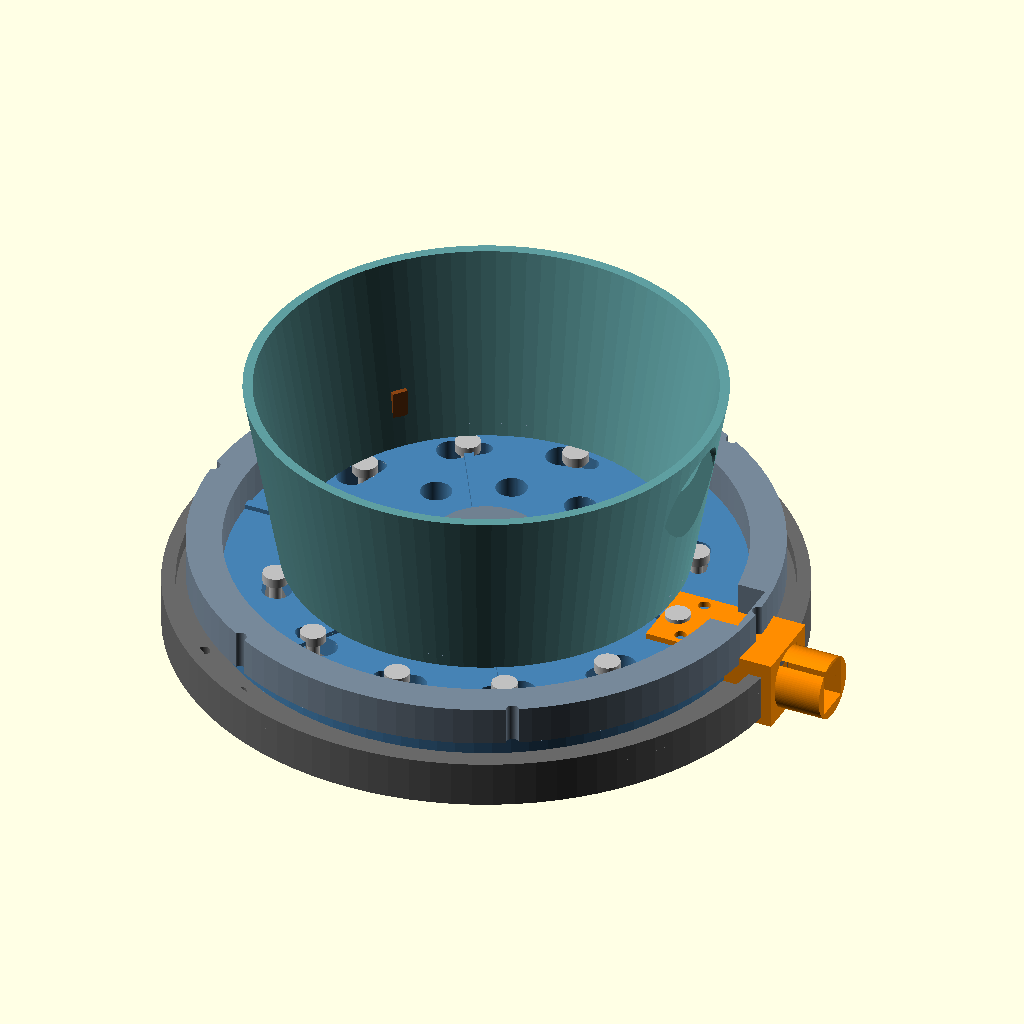
Cell 1: the model at its default parameters.
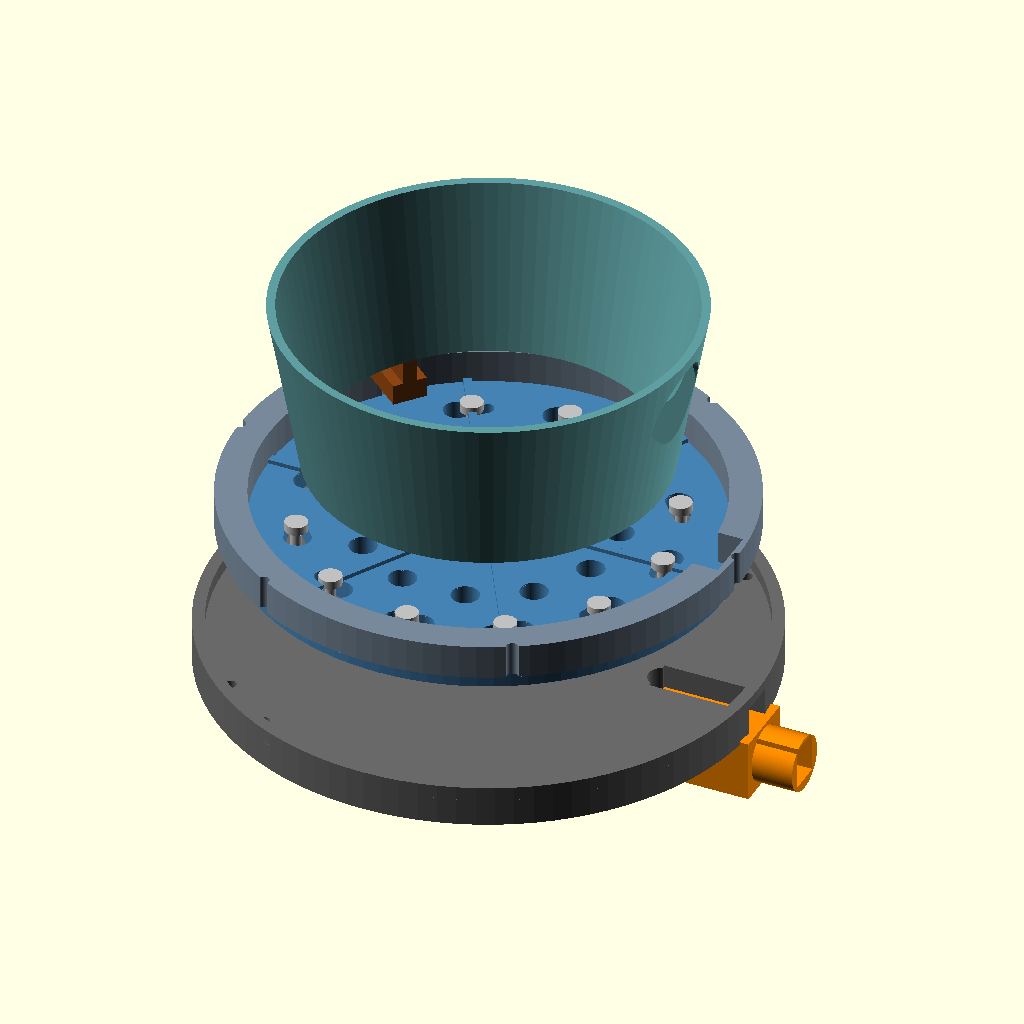
Cell 2: part = "exploded" (everything else at default).
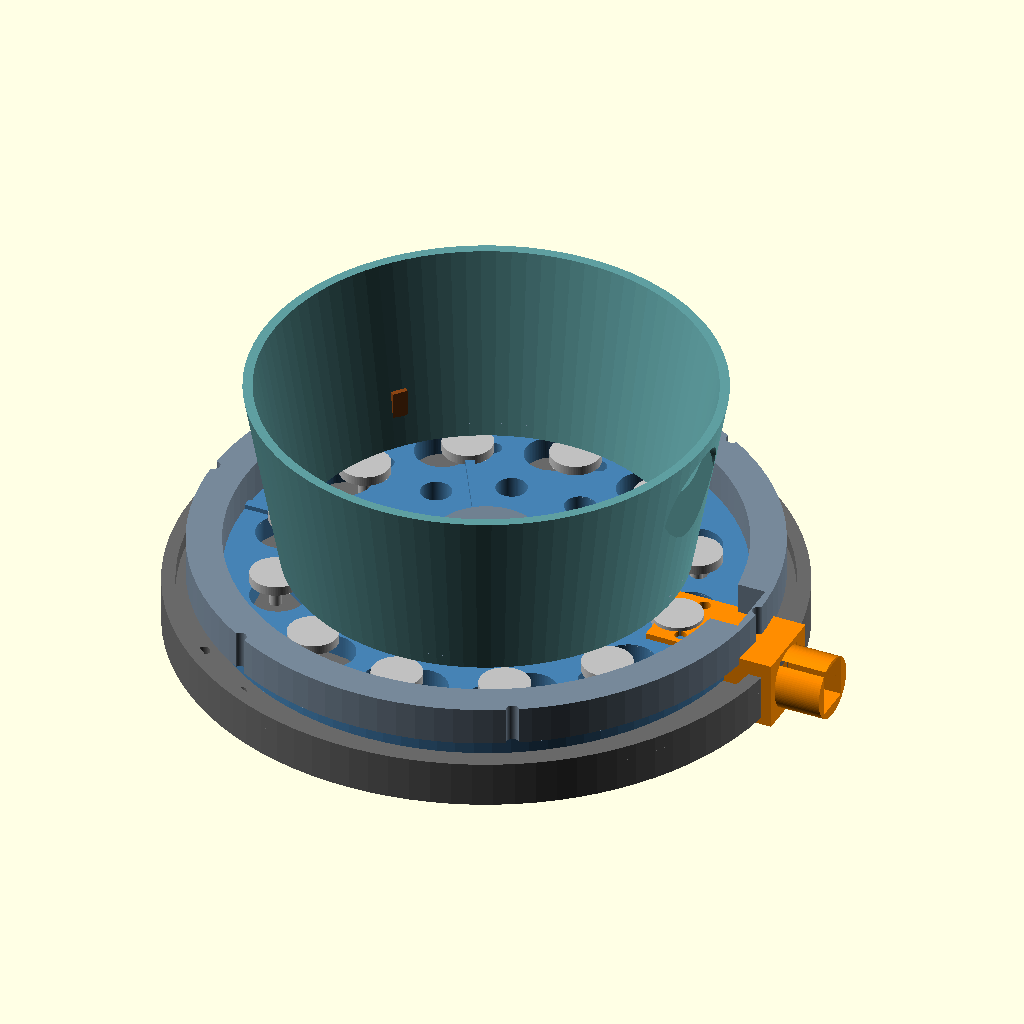
Cell 3: the same model with screw_head_d = 13.
The same orthographic view direction (rotation 55°, 0°, 25°; colour scheme Cornfield) for every cell, with the view re-fitted per cell, so scale and position can differ between cells.
The OpenSCAD source (3d_model/screw_rotary_feeder.scad):
// ============================================================================
// Screw Rotary Disc Feeder — CountingMachine
// Target printer: Bambu Lab P1S (256 x 256 x 256 mm)
 // Units: mm
// Motion parts for simulation: rotary_disc, drive_hub (rotate about Z)
// Fixed parts: base_plate, hopper, cover, outlet_chute, brush_arm
// ============================================================================

/* [Global] */
part = "assembly"; // [assembly, exploded, base_plate, rotary_disc, hopper, cover, outlet_chute, drive_hub, brush_arm, all_printable]
screw_preview = true;
disc_angle = 0;     // degrees — animate for motion study
explode = 0;        // 0..1 for exploded view

/* [Screw / pocket] */
// Typical M3–M4 machine screw envelope (adjust to your fastener)
screw_head_d   = 6.5;
screw_head_h   = 2.5;
screw_shank_d  = 3.2;
screw_shank_l  = 12;
pocket_clearance = 0.6;

/* [Disc] */
disc_od        = 140;
disc_id        = 28;
disc_thickness = 6;
pocket_count   = 12;
pocket_radial_offset = 52; // center of pocket from disc center
hub_flat_width = 5.0;      // D-shaft flat for NEMA17 5mm shaft

/* [Housing] */
base_od        = 160;
base_thickness = 8;
wall_h         = 45;
wall_t         = 3.5;
outlet_w       = 10;
outlet_depth   = 28;
bearing_bore   = 16.2;     // 608ZZ OD + clearance (optional) or bushing
shaft_d        = 5.2;      // NEMA17 shaft clearance through disc
mount_hole_d   = 3.4;      // M3 clearance
mount_pcd      = 148;

/* [Hopper] */
hopper_od_top  = 120;
hopper_od_bot  = 100;
hopper_h       = 55;
hopper_wall    = 2.5;

/* [Print helpers] */
fn = 96;
eps = 0.05;

$fn = fn;

// ---- derived ----
pocket_w = screw_head_d + pocket_clearance * 2;
pocket_l = screw_head_d + screw_shank_l * 0.35 + pocket_clearance;
pocket_d = disc_thickness + 0.2;

module screw_dummy() {
    color("Silver") {
        cylinder(h = screw_head_h, d = screw_head_d);
        translate([0, 0, -screw_shank_l])
            cylinder(h = screw_shank_l + eps, d = screw_shank_d);
    }
}

module pocket_cut() {
    // Radial slot: head seat near rim, shank toward center
    hull() {
        translate([pocket_l * 0.35, 0, -eps])
            cylinder(h = pocket_d, d = pocket_w);
        translate([-pocket_l * 0.35, 0, -eps])
            cylinder(h = pocket_d, d = screw_shank_d + pocket_clearance * 2);
    }
    // Through-slot so screw can drop at outlet window
    translate([0, 0, -eps])
        cube([pocket_l * 1.1, screw_shank_d + pocket_clearance, pocket_d], center = true);
}

module rotary_disc() {
    difference() {
        union() {
            cylinder(h = disc_thickness, d = disc_od, center = false);
            // stiffening ribs
            for (a = [0 : 60 : 300])
                rotate([0, 0, a])
                    translate([disc_id / 2, -1.2, disc_thickness])
                        cube([disc_od / 2 - disc_id / 2 - 4, 2.4, 1.2]);
        }
        // center bore + D-flat for shaft drive (printed hub separate, disc keyed)
        translate([0, 0, -eps])
            cylinder(h = disc_thickness + 1.5 + 2 * eps, d = disc_id);

        // key slots for drive hub (4 tabs)
        for (a = [0 : 90 : 270])
            rotate([0, 0, a])
                translate([disc_id / 2 - 1, -3, -eps])
                    cube([4, 6, disc_thickness + 2 * eps]);

        // pockets
        for (i = [0 : pocket_count - 1]) {
            a = i * 360 / pocket_count;
            rotate([0, 0, a])
                translate([pocket_radial_offset, 0, 0])
                    rotate([0, 0, 90])
                        pocket_cut();
        }

        // lightening / print vents
        for (a = [15 : 30 : 345])
            rotate([0, 0, a])
                translate([36, 0, -eps])
                    cylinder(h = disc_thickness + 2 * eps, d = 8);
    }
}

module drive_hub() {
    h = disc_thickness + 12;
    difference() {
        union() {
            cylinder(h = h, d = disc_id - 0.4);
            // flange under disc
            cylinder(h = 3, d = disc_id + 10);
            // key tabs into disc
            for (a = [0 : 90 : 270])
                rotate([0, 0, a])
                    translate([disc_id / 2 - 1.2, -2.8, 3])
                        cube([3.6, 5.6, disc_thickness]);
        }
        // shaft bore
        translate([0, 0, -eps])
            cylinder(h = h + 2 * eps, d = shaft_d);
        // D-flat
        translate([shaft_d / 2 - 0.5, -hub_flat_width / 2, -eps])
            cube([3, hub_flat_width, h + 2 * eps]);
        // set-screw hole
        translate([0, 0, h - 5])
            rotate([0, 90, 0])
                cylinder(h = disc_id, d = 2.6, $fn = 24);
    }
}

module base_plate() {
    difference() {
        union() {
            cylinder(h = base_thickness, d = base_od);
            // outer wall ring seat
            translate([0, 0, base_thickness])
                difference() {
                    cylinder(h = 4, d = base_od);
                    translate([0, 0, -eps])
                        cylinder(h = 4 + 2 * eps, d = base_od - 2 * wall_t);
                }
            // outlet chute boss
            translate([base_od / 2 - outlet_depth / 2 - 2, 0, base_thickness / 2])
                cube([outlet_depth, outlet_w + 8, base_thickness], center = true);
        }
        // center bearing / bushing bore
        translate([0, 0, -eps])
            cylinder(h = base_thickness + 4 + 2 * eps, d = bearing_bore);

        // drop window under disc — single pocket release
        rotate([0, 0, 0])
            translate([pocket_radial_offset, 0, -eps])
                hull() {
                    cylinder(h = base_thickness + 2 * eps, d = pocket_w + 1);
                    translate([8, 0, 0])
                        cylinder(h = base_thickness + 2 * eps, d = pocket_w + 1);
                }

        // outlet channel through boss
        translate([base_od / 2 - outlet_depth / 2, 0, base_thickness / 2])
            cube([outlet_depth + 4, outlet_w, base_thickness + 2], center = true);

        // M3 mount holes (motor bracket / feet)
        for (a = [45 : 90 : 315])
            rotate([0, 0, a])
                translate([mount_pcd / 2, 0, -eps])
                    cylinder(h = base_thickness + 2 * eps, d = mount_hole_d);

        // hopper / cover bolt circle
        for (a = [0 : 60 : 300])
            rotate([0, 0, a])
                translate([(base_od - 12) / 2, 0, -eps])
                    cylinder(h = base_thickness + 6, d = mount_hole_d);
    }
}

module hopper() {
    difference() {
        union() {
            // conical shell
            cylinder(h = hopper_h, d1 = hopper_od_bot, d2 = hopper_od_top);
            // mounting flange
            cylinder(h = 4, d = hopper_od_bot + 16);
        }
        translate([0, 0, -eps])
            cylinder(h = hopper_h + 2 * eps, d1 = hopper_od_bot - 2 * hopper_wall,
                     d2 = hopper_od_top - 2 * hopper_wall);
        // open bottom to disc (slightly above disc OD clearance ring)
        translate([0, 0, -eps])
            cylinder(h = 6, d = disc_od - 6);
        // flange bolts
        for (a = [0 : 60 : 300])
            rotate([0, 0, a])
                translate([(hopper_od_bot + 8) / 2, 0, -eps])
                    cylinder(h = 6, d = mount_hole_d);
        // fill window cut
        translate([hopper_od_top / 2 - 5, 0, hopper_h - 18])
            rotate([0, 90, 0])
                cylinder(h = 20, d = 28);
    }
}

module cover() {
    // Low cover ring keeping screws on disc; open toward outlet
    difference() {
        union() {
            cylinder(h = 10, d = disc_od + 8);
            // brush mount boss
            rotate([0, 0, 140])
                translate([disc_od / 2 - 6, 0, 5])
                    cube([14, 12, 10], center = true);
        }
        translate([0, 0, -eps])
            cylinder(h = 10 + 2 * eps, d = disc_od - 10);
        // outlet sector open
        translate([pocket_radial_offset, 0, 5])
            cube([40, outlet_w + 6, 12], center = true);
        // bolt holes matching base
        for (a = [0 : 60 : 300])
            rotate([0, 0, a])
                translate([(base_od - 12) / 2, 0, -eps])
                    cylinder(h = 12, d = mount_hole_d);
        // brush screw
        rotate([0, 0, 140])
            translate([disc_od / 2 - 6, 0, -eps])
                cylinder(h = 12, d = 3.2);
    }
}

module outlet_chute() {
    difference() {
        union() {
            translate([0, 0, 0])
                cube([outlet_depth + 6, outlet_w + 10, 18]);
            // tube stub for flexible hose / rail
            translate([outlet_depth + 2, (outlet_w + 10) / 2, 9])
                rotate([0, 90, 0])
                    cylinder(h = 16, d = outlet_w + 6);
        }
        translate([3, 5, 4])
            cube([outlet_depth + 20, outlet_w, 12]);
        translate([outlet_depth + 2, (outlet_w + 10) / 2, 9])
            rotate([0, 90, 0])
                cylinder(h = 18, d = outlet_w);
        // mount holes to base boss
        translate([8, 3, -eps]) cylinder(h = 20, d = 3.2);
        translate([8, outlet_w + 7, -eps]) cylinder(h = 20, d = 3.2);
    }
}

module brush_arm() {
    // Soft brush holder — insert nylon bristle strip or TPU wipe
    difference() {
        union() {
            cube([28, 10, 6]);
            translate([0, 3, 6])
                cube([28, 4, 8]);
        }
        translate([6, 5, -eps]) cylinder(h = 8, d = 3.2);
        translate([22, 5, -eps]) cylinder(h = 8, d = 3.2);
        // bristle slot
        translate([2, 3.5, 8])
            cube([24, 3, 7]);
    }
}

module assembly(expl = 0, show_screws = true, angle = 0) {
    ez = expl * 30;

    color("DimGray")
        base_plate();

    color("SteelBlue")
        translate([0, 0, base_thickness + 0.5 + ez])
            rotate([0, 0, angle])
                rotary_disc();

    color("SlateGray")
        translate([0, 0, base_thickness - 2 - ez * 0.3])
            drive_hub();

    color("CadetBlue")
        translate([0, 0, base_thickness + disc_thickness + 1 + ez * 1.5])
            hopper();

    color("LightSlateGray")
        translate([0, 0, base_thickness + disc_thickness + 0.2 + ez])
            cover();

    color("DarkOrange")
        translate([base_od / 2 - outlet_depth - 4, -(outlet_w + 10) / 2, -2 - ez * 0.5])
            outlet_chute();

    color("SaddleBrown")
        rotate([0, 0, 140])
            translate([disc_od / 2 - 20, -5, base_thickness + disc_thickness + 8 + ez])
                brush_arm();

    if (show_screws) {
        for (i = [0 : pocket_count - 1]) {
            a = i * 360 / pocket_count + angle;
            rotate([0, 0, a])
                translate([pocket_radial_offset, 0, base_thickness + disc_thickness + 0.5 + ez])
                    screw_dummy();
        }
    }
}

module all_printable() {
    // Layout for single-plate preview / batch export reference (P1S bed)
    translate([-80, -80, 0]) base_plate();
    translate([90, -70, 0]) rotary_disc();
    translate([-80, 90, 0]) hopper();
    translate([90, 90, 0]) cover();
    translate([-20, 0, 0]) drive_hub();
    translate([40, 20, 0]) outlet_chute();
    translate([40, 50, 0]) brush_arm();
}

if (part == "assembly")
    assembly(0, screw_preview, disc_angle);
else if (part == "exploded")
    assembly(explode > 0 ? explode : 1, screw_preview, disc_angle);
else if (part == "base_plate")
    base_plate();
else if (part == "rotary_disc")
    rotary_disc();
else if (part == "hopper")
    hopper();
else if (part == "cover")
    cover();
else if (part == "outlet_chute")
    outlet_chute();
else if (part == "drive_hub")
    drive_hub();
else if (part == "brush_arm")
    brush_arm();
else if (part == "all_printable")
    all_printable();
Parameter table extracted from the source (name, type, default, range or options):
part: string, default "assembly", options "assembly", "exploded", "base_plate", "rotary_disc", "hopper", "cover", "outlet_chute", "drive_hub", "brush_arm", "all_printable"
screw_preview: bool, default true
disc_angle: number, default 0
explode: number, default 0
screw_head_d: number, default 6.5
screw_head_h: number, default 2.5
screw_shank_d: number, default 3.2
screw_shank_l: number, default 12
pocket_clearance: number, default 0.6
disc_od: number, default 140
disc_id: number, default 28
disc_thickness: number, default 6
pocket_count: number, default 12
pocket_radial_offset: number, default 52
hub_flat_width: number, default 5
base_od: number, default 160
base_thickness: number, default 8
wall_h: number, default 45
wall_t: number, default 3.5
outlet_w: number, default 10
outlet_depth: number, default 28
bearing_bore: number, default 16.2
shaft_d: number, default 5.2
mount_hole_d: number, default 3.4
mount_pcd: number, default 148
hopper_od_top: number, default 120
hopper_od_bot: number, default 100
hopper_h: number, default 55
hopper_wall: number, default 2.5
fn: number, default 96
eps: number, default 0.05
